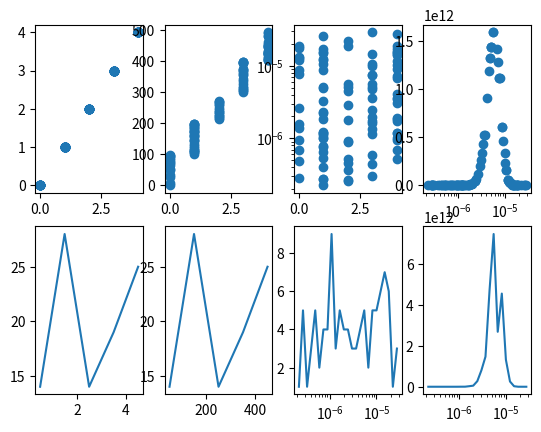

This chart was generated by the following Python code:
'''
----- CLEO -----
File: renew_supers_2.py
Project: roughpaper
Created Date: Monday 18th December 2023
[redacted]
Additional Contributors:
-----
Last Modified: Monday 18th December 2023
Modified By: CB
-----
License: BSD 3-Clause "New" or "Revised" License
https://opensource.org/licenses/BSD-3-Clause
-----
[redacted]
-----
File Description:
'''

import numpy as np
from scipy import special 
import matplotlib.pyplot as plt

def Log10Redges(rspan, nbins):
 
  return np.linspace(np.log10(rspan[0]),
                                   np.log10(rspan[1]),
                                   nbins+1)  # log10(r) bin edges  

def random_gbxindex(gbxindexes):
  ''' returns [lower, upper] limits of
  randomly selected bin uniformly
  distributed in log10(r) space '''

  i = np.random.randint(0, len(gbxindexes))
 
  return gbxindexes[i]

def random_radiusbin(log10redges):
  ''' returns [lower, upper] limits of
  randomly selected bin uniformly
  distributed in log10(r) space '''

  i = np.random.randint(0, len(log10redges)-1)
 
  return log10redges[i], log10redges[i+1]

def sample_radius(log10rlow, log10rup):

  frac = np.random.rand(1)
  log10r = log10rlow + frac * (log10rup - log10rlow)

  return 10**log10r

def sample_coord3(gbxindex, coord3bounds):

  llim, ulim = coord3bounds[gbxindex]
  frac = np.random.rand(1)
  coord3 = llim + frac * (ulim-llim)

  return coord3

class SampleXi:

  def __init__(self, prob_distrib):

    self.prob_distrib = prob_distrib
  
  def __call__(self, log10rlow, log10rup, numconc, vol):

    rlow, rup = 10**log10rlow, 10**log10rup
    deltar = rup - rlow

    log10r = 0.5*(log10rup + log10rlow)
    radius = 10**log10r
    
    prob = self.prob_distrib(radius) * deltar

    xi = prob * numconc * vol 

    return xi
  
class ProbDistrib:

  def __init__(self):
    
    self.reff = 7e-6                     # effective radius [m]
    self.nueff = 0.08                    # effective variance 

  def normalised_prob_distrib(self, radius):
    ''' return gamma distribution for cloud droplets given
    radius [m] using parameters from Poertge et al. 2023
    for shallow cumuli (figure 12). normalised such that 
    integral of probs over dr = 1.
    typical values:
    reff = 7e-6 #[m]
    nueff = 0.08 # [] '''

    xp = (1-2*self.nueff)/self.nueff
    n0const = (self.reff*self.nueff)**(-xp)
    n0const = n0const / special.gamma(xp) 

    term1 = radius**((1-3*self.nueff)/self.nueff)
    term2 = np.exp(-radius/(self.reff*self.nueff))

    probs = n0const * term1 * term2 # dn_dr [prob m^-1]

    return probs # normalised probability of droplet in range r -> r+dr

  def __call__(self, radius):

    return self.normalised_prob_distrib(radius)

class RenewSuperdrop:

  def __init__(self, gbxindexes, rspan, nbins, numconc):

    self.gbxindexes = gbxindexes
    self.log10redges = Log10Redges(rspan, nbins)
    self.numconc = numconc
    
  def __call__(self, gbxmaps):

    coord3bounds = gbxmaps[0]
    gbxvols = gbxmaps[1]

    gbxindex = random_gbxindex(self.gbxindexes)
    coord3 = sample_coord3(gbxindex, coord3bounds)

    log10rlow, log10rup = random_radiusbin(self.log10redges)
    radius = sample_radius(log10rlow, log10rup)
    xi = sample_xi(log10rlow, log10rup, numconc, gbxvols[gbxindex])
  
    return Superdroplet(xi, radius, gbxindex, coord3)

##### ------------------------------------------------------------ #####

class MoveSupers:

  def __init__(self, gbxmaps, renew_superdrop):

    self.renew_superdrop = renew_superdrop
    self.gbxmaps = gbxmaps

  def backwards_coord3idx(self, at_cartesiandomainboundary, drop):

    if (at_cartesiandomainboundary):

      drop = self.renew_superdrop(self.gbxmaps)

    return drop


class Superdroplet:

  def __init__(self, xi, radius, gbxindex, coord3):

    self.xi = xi
    self.radius = radius
    self.gbxindex = gbxindex
    self.coord3 = coord3

##### ------------------------------------------------------------ #####
    
nsupers = 100
ngbxs = 5
rspan = [2e-7, 3e-5] # [m]
numconc = 100 * 1e6 # 100/cm^3

gbxindexes = range(0, ngbxs)
log10redges = Log10Redges(rspan, nsupers)
sample_xi = SampleXi(ProbDistrib())

coord3bounds = {}
gbxvols = {}
lim1 = 0.0
lim2 = 100.0
for gbxindex in gbxindexes:
  coord3bounds[gbxindex] = [lim1, lim2]
  gbxvols[gbxindex] = (lim2 - lim1) * 50 * 50
  lim1 = lim2
  lim2 += 100
  print("gbx: ", gbxindex, coord3bounds[gbxindex], gbxvols[gbxindex])

renew_superdrop = RenewSuperdrop(gbxindexes, rspan, nsupers, numconc)
gbxmaps = [coord3bounds, gbxvols]
movesupers = MoveSupers(gbxmaps, renew_superdrop)
superdrops = []
for i in range(nsupers):
  drop = Superdroplet(0, 0, 0, 0)
  superdrops.append(movesupers.backwards_coord3idx(True, drop))

##### ------------------------------------------------------------ #####
    
fig, axs = plt.subplots(nrows=2, ncols=4)
axs = axs.flatten()
sd_gbxindex = []
sd_coord3 = []
sd_radius = []
sd_xi = []
for i in range(nsupers):
  sd_gbxindex.append(superdrops[i].gbxindex) 
  sd_coord3.append(superdrops[i].coord3) 
  sd_radius.append(superdrops[i].radius) 
  sd_xi.append(superdrops[i].xi) 
sd_gbxindex = np.asarray(sd_gbxindex).flatten()
sd_coord3 = np.asarray(sd_coord3).flatten()
sd_radius = np.asarray(sd_radius).flatten()
sd_xi = np.asarray(sd_xi).flatten()

axs[0].scatter(sd_gbxindex, sd_gbxindex)
axs[1].scatter(sd_gbxindex, sd_coord3)
axs[2].scatter(sd_gbxindex, sd_radius)
axs[3].scatter(sd_radius, sd_xi)

hedges = np.arange(0, ngbxs+1, 1)
hist, hedges = np.histogram(sd_gbxindex, bins=hedges)
hcens = (hedges[1:]+hedges[:-1])/2
print("mean nsupers per gbx:", np.mean(hist))
axs[4].plot(hcens, hist)

hedges = np.arange(0, lim2, 100)
hist, hedges = np.histogram(sd_coord3, bins=hedges)
hcens = (hedges[1:]+hedges[:-1])/2
print(hedges, hcens)
print("mean nsupers per bin:", np.mean(hist))
axs[5].plot(hcens, hist)

hedges = 10**Log10Redges(rspan, 25)
hist, hedges = np.histogram(sd_radius, bins=hedges)
hcens = (hedges[1:]+hedges[:-1])/2
axs[6].plot(hcens, hist)

hedges = 10**Log10Redges(rspan, 25)
hist, hedges = np.histogram(sd_radius, bins=hedges, weights=sd_xi)
hcens = (hedges[1:]+hedges[:-1])/2
axs[7].plot(hcens, hist)

print("sum: ", np.sum(sd_xi), np.sum(sd_xi)/gbxvols[0]/1e6)
axs[2].set_yscale("log")
axs[3].set_xscale("log")
axs[6].set_xscale("log")
axs[7].set_xscale("log")
plt.savefig("./sample.png")
plt.show()